Dataset: data (GitHub, marcelln2/VolcanoFinder). Classes: not volcanoes, volcanoes.

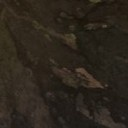
Label: volcanoes

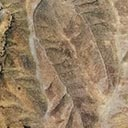
Label: volcanoes

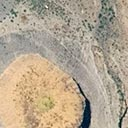
Label: volcanoes

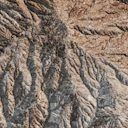
Label: not volcanoes

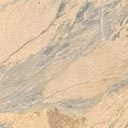
Label: volcanoes

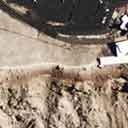
Label: not volcanoes
